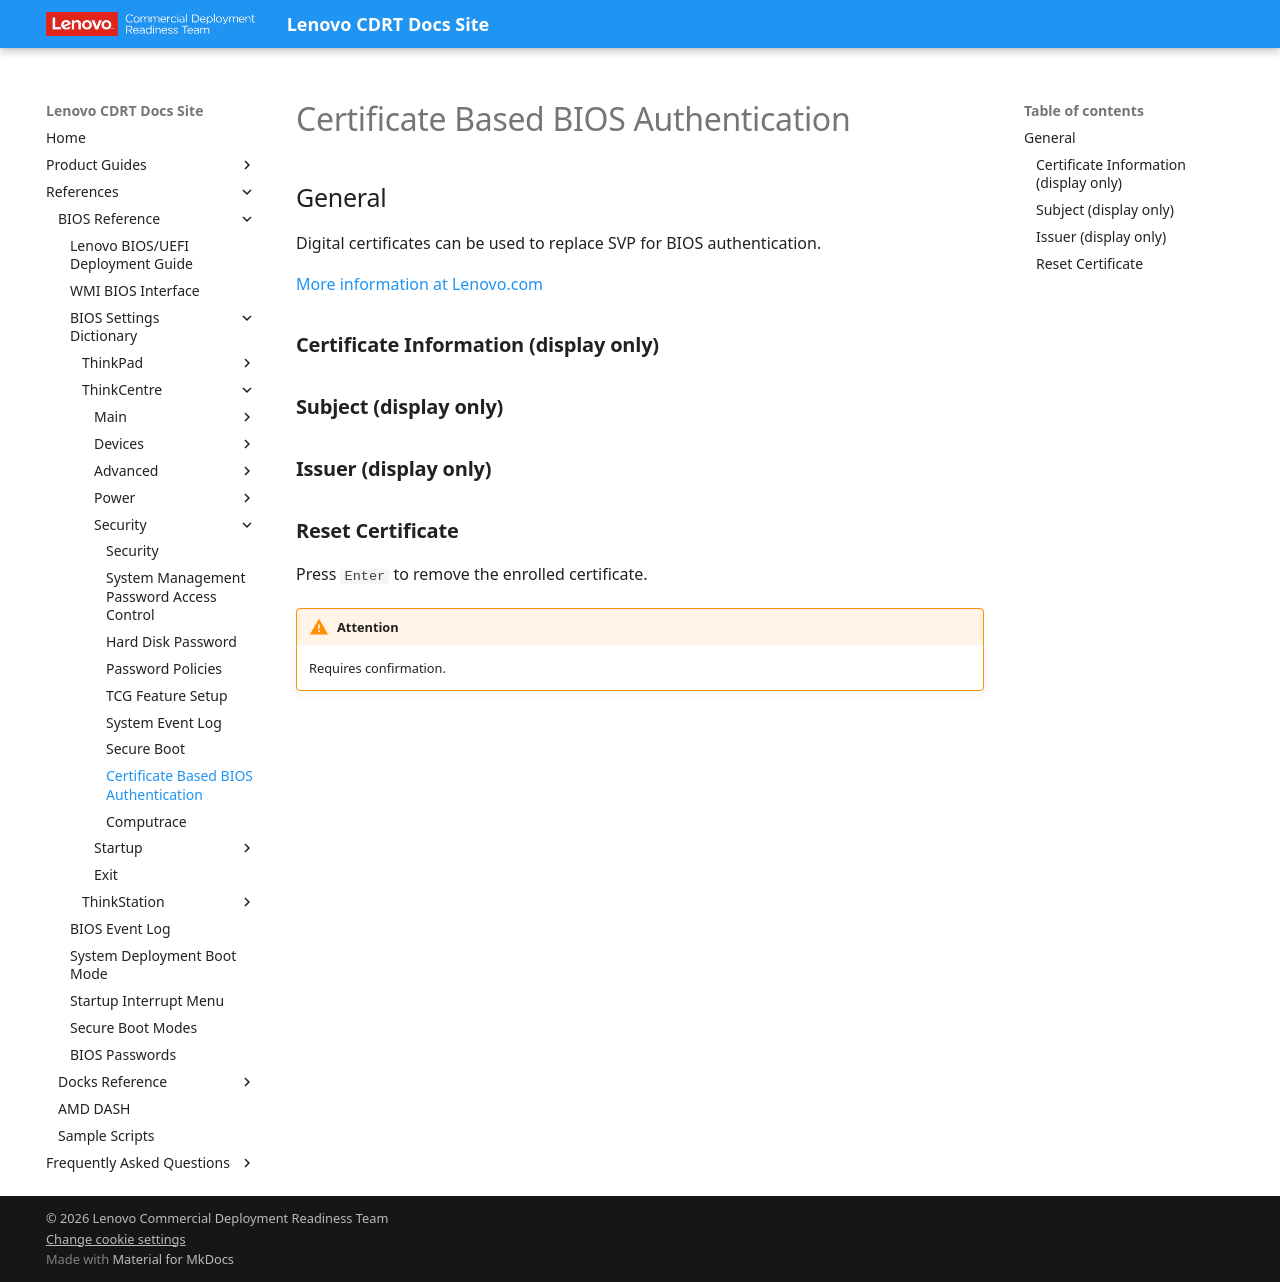

repository: CDRT/mk_docs · page: ref/bios/settings/thinkcentre/certificate_based_bios_authentication/index.html · generator: mkdocs

# Certificate Based BIOS Authentication

## General

Digital certificates can be used to replace SVP for BIOS authentication.

[More information at Lenovo.com](https://download.lenovo.com/pccbbs/thinkcentre_pdf/certificate_based_bios_management_guide.pdf)

### **Certificate Information (display only)**

### **Subject (display only)**

### **Issuer (display only)**

### **Reset Certificate**

Press `Enter` to remove the enrolled certificate.

!!! warning "Attention"
    Requires confirmation.
